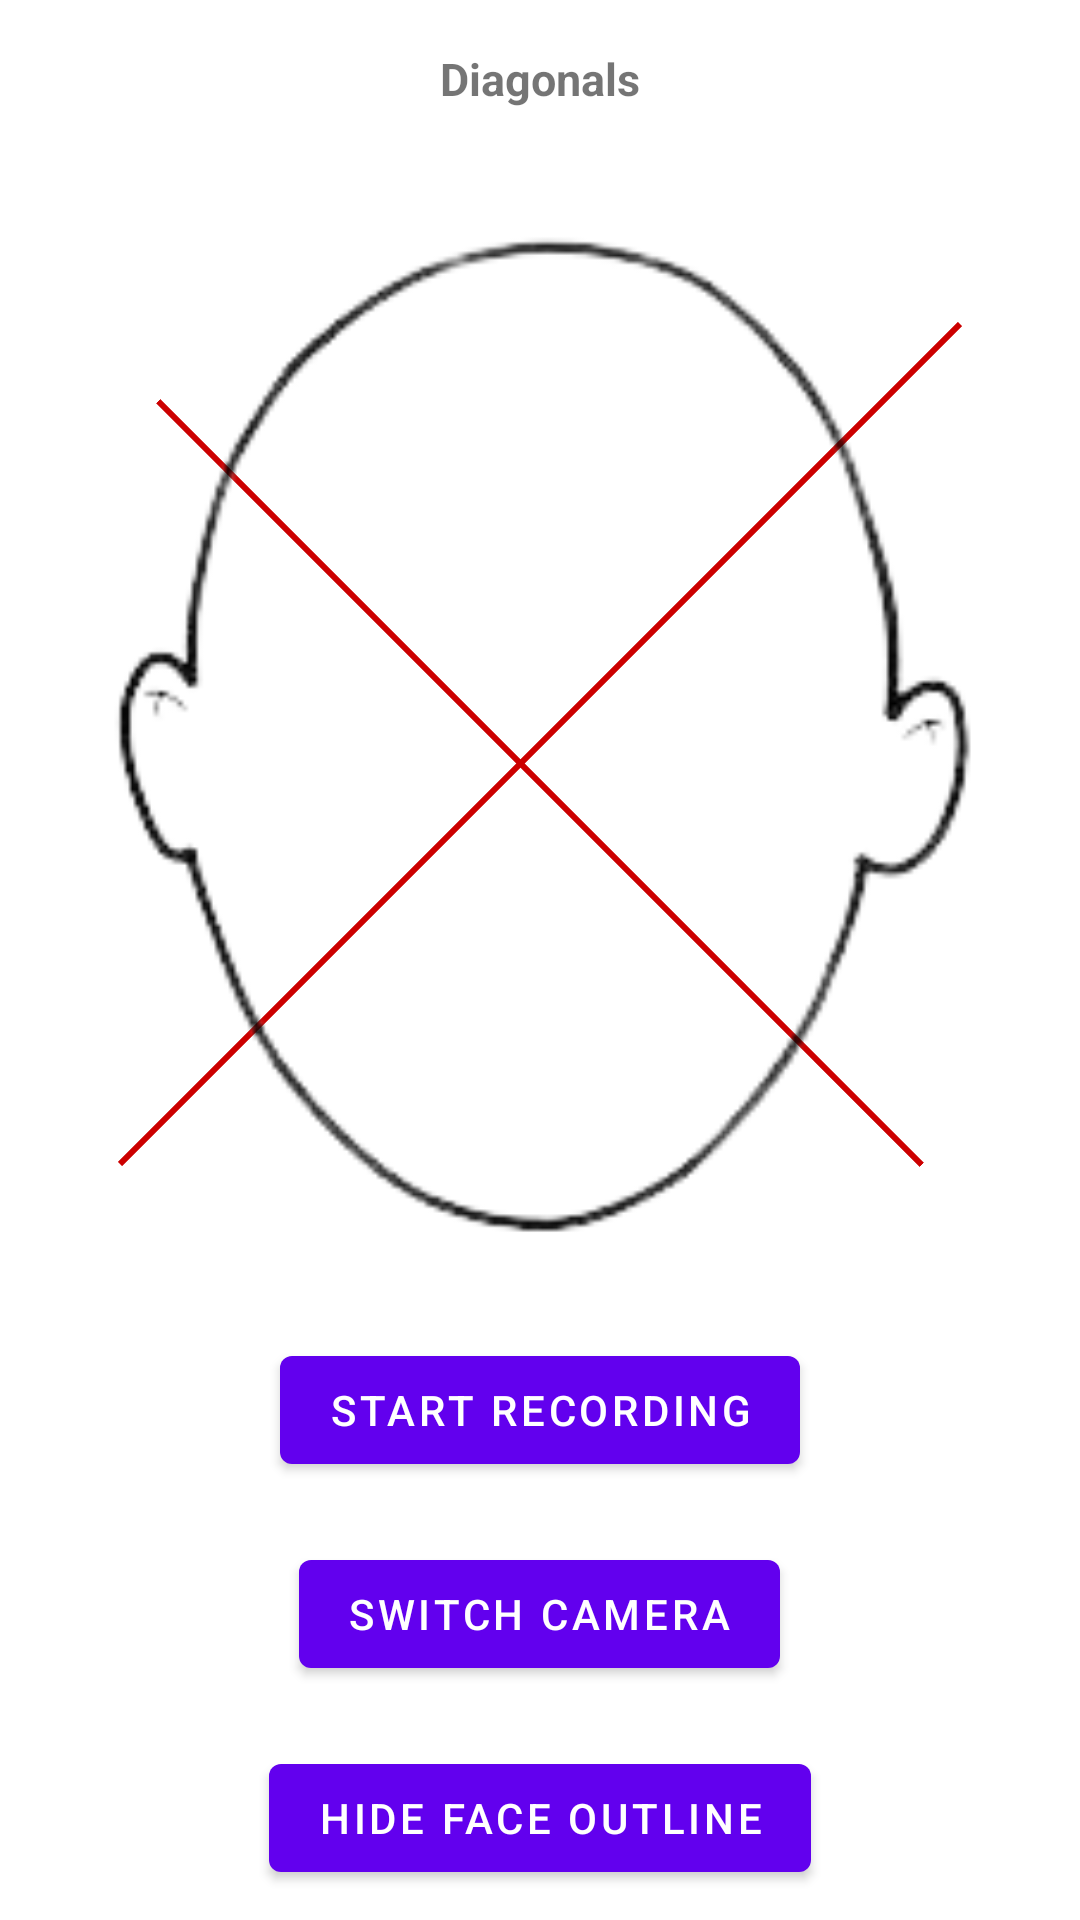

Produce the Android XML layout that renders to this screen, including the resource entries it uses.
<!-- AndroidManifest.xml: application theme Theme.OpenGLeS3FINAL -->
<!-- res/layout/fragment_cameradiagonals.xml -->
<?xml version="1.0" encoding="utf-8"?>
<RelativeLayout xmlns:android="http://schemas.android.com/apk/res/android"
    xmlns:app="http://schemas.android.com/apk/res-auto"
    android:layout_width="match_parent"
    android:layout_height="match_parent">

    <View
        android:layout_width="match_parent"
        android:layout_height="match_parent"
        android:background="@android:color/white" />

    <TextView
        android:id="@+id/text_view_45_degrees"
        android:layout_width="wrap_content"
        android:layout_height="wrap_content"
        android:text="Diagonals"
        android:textSize="15dp"
        android:textStyle="bold"
        android:layout_marginTop="16dp"
        android:layout_centerHorizontal="true"/>

    <FrameLayout
        android:id="@+id/camera_preview_container"
        android:layout_width="match_parent"
        android:layout_height="match_parent"
        android:layout_above="@id/controls_layout"
        android:layout_marginTop="50dp"> 

        
        <TextureView
            android:id="@+id/camera_preview"
            android:layout_width="match_parent"
            android:layout_height="match_parent" />


        <View
            android:id="@+id/horizontal_line"
            android:layout_width="match_parent"
            android:layout_height="2dp"
            android:background="@android:color/holo_red_dark"
            android:layout_marginTop="210dp"
            android:rotation="45"
            android:visibility="visible" />

        
        <View
            android:id="@+id/vertical_line"
            android:layout_width="2dp"
            android:layout_height="match_parent"
            android:background="@android:color/holo_red_dark"
            android:layout_gravity="center_horizontal"
            android:rotation="45"
            android:visibility="visible" />



        
        <ImageView
            android:id="@+id/face_frame_overlay"
            android:layout_width="340dp"
            android:layout_height="340dp"
            android:layout_gravity="center"
            android:src="@drawable/face_overlay"
            android:scaleType="fitCenter"
            android:visibility="visible" />

    </FrameLayout>

    
    <LinearLayout
        android:id="@+id/controls_layout"
        android:layout_width="match_parent"
        android:layout_height="wrap_content"
        android:orientation="vertical"
        android:layout_alignParentBottom="true">

        
        <Button
            android:id="@+id/startRecordingButton"
            android:layout_width="wrap_content"
            android:layout_height="wrap_content"
            android:text="@string/start_recording"
            android:layout_gravity="center_horizontal"
            android:layout_marginBottom="20dp" />

        
        <Button
            android:id="@+id/switchCameraButton"
            android:layout_width="wrap_content"
            android:layout_height="wrap_content"
            android:layout_marginBottom="20dp"
            android:text="@string/switch_camera"
            android:layout_gravity="center_horizontal" />

        <Button
            android:id="@+id/removeFaceOutlineButton"
            android:layout_width="wrap_content"
            android:layout_height="wrap_content"
            android:layout_marginBottom="10dp"
            android:text="@string/hide_face"
            android:layout_gravity="center_horizontal" />
    </LinearLayout>

</RelativeLayout>
<!-- resources referenced by this layout -->
<resources>
  <!-- drawable face_overlay: png bitmap (drawable, 11836 bytes) -->
  <string name="hide_face">Hide Face Outline</string>
  <string name="start_recording">Start Recording</string>
  <string name="switch_camera">Switch Camera</string>
  <style name="Theme.OpenGLeS3FINAL" parent="Theme.MaterialComponents.DayNight.DarkActionBar">
          
          <item name="colorPrimary">@color/purple_500</item>
          <item name="colorPrimaryVariant">@color/purple_700</item>
          <item name="colorOnPrimary">@color/white</item>
          
          <item name="colorSecondary">@color/teal_200</item>
          <item name="colorSecondaryVariant">@color/teal_700</item>
          <item name="colorOnSecondary">@color/black</item>
          
          <item name="android:statusBarColor">?attr/colorPrimaryVariant</item>
          
      </style>
  <!-- not gathered from this repository: default colours our renderer supplied (Android Studio template values) -->
  <color name="purple_500">#FF6200EE</color>
  <color name="purple_700">#FF3700B3</color>
  <color name="teal_200">#FF03DAC5</color>
  <color name="teal_700">#FF018786</color>
  <color name="black">#FF000000</color>
  <color name="white">#FFFFFFFF</color>
</resources>
